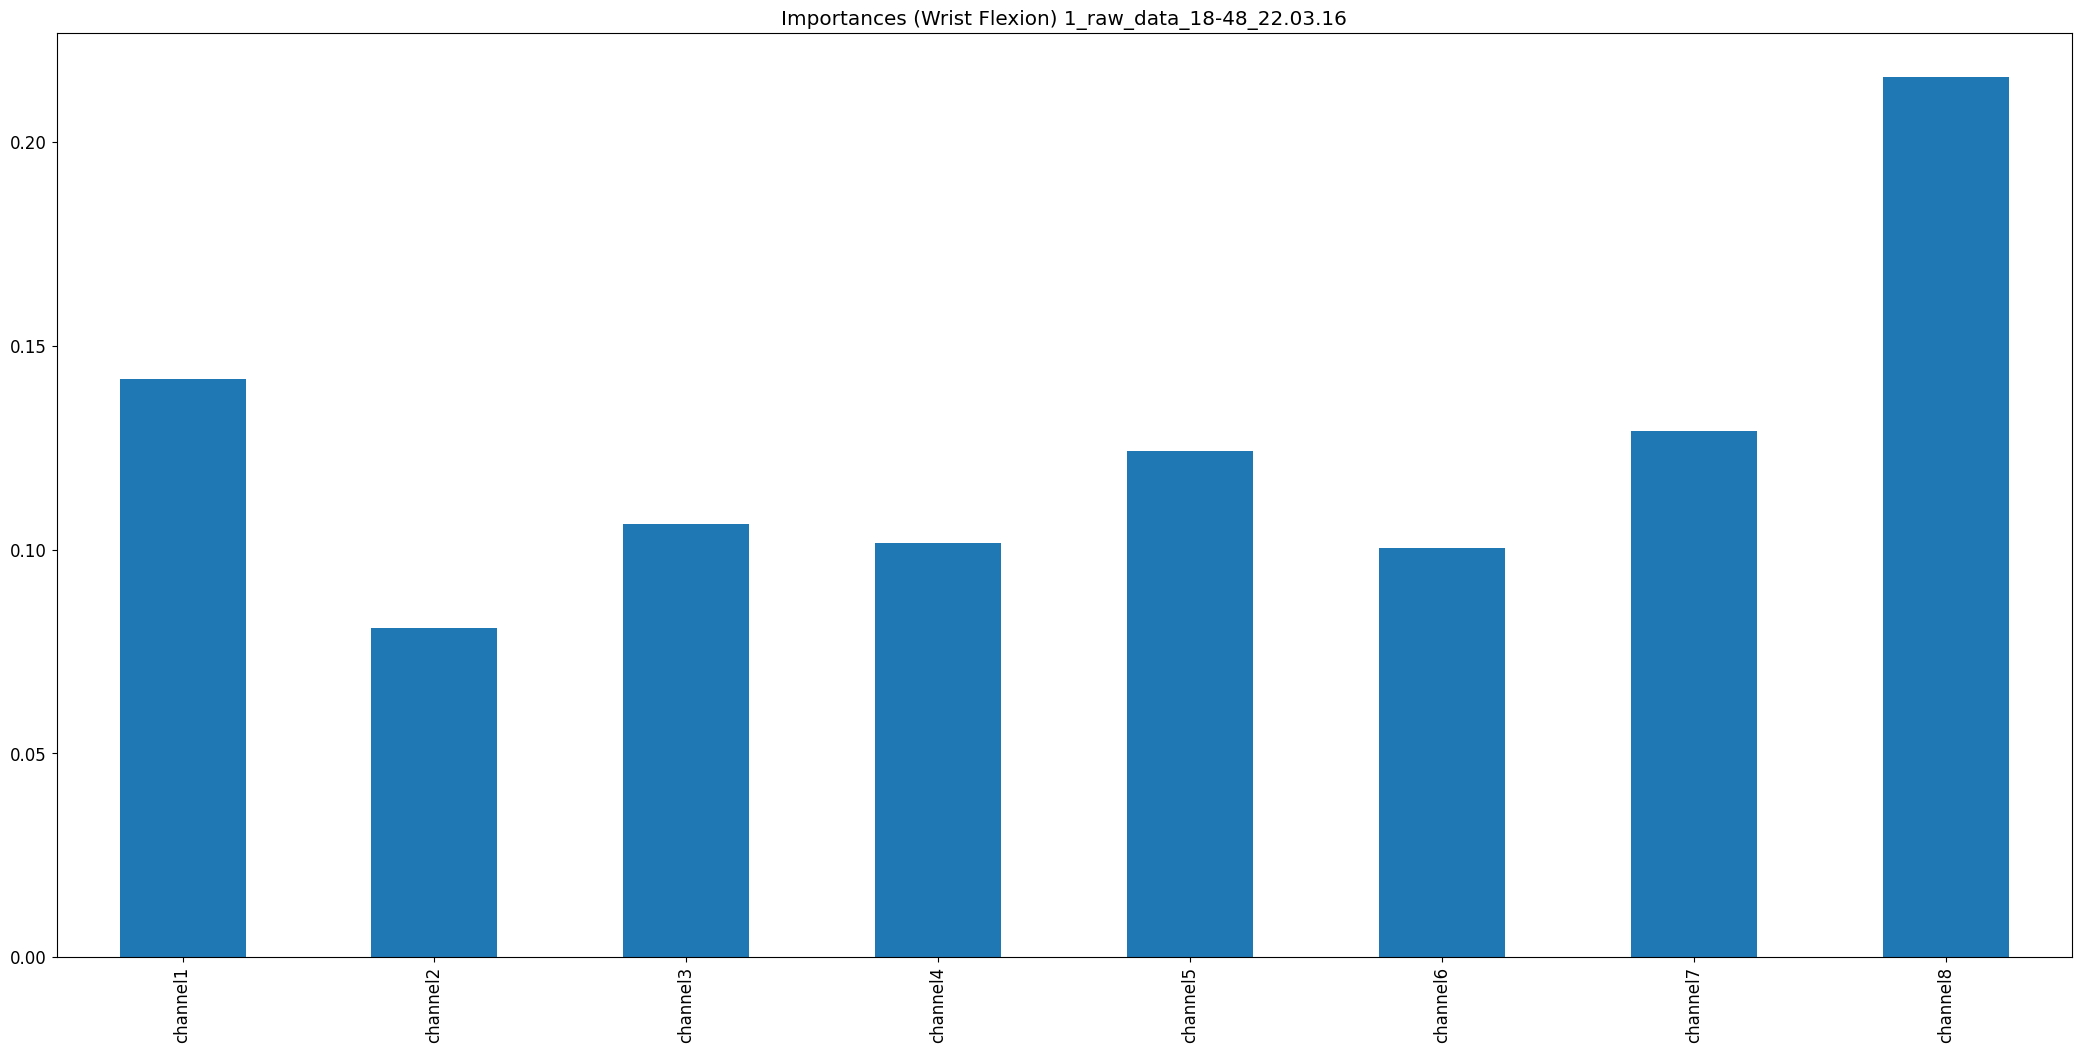

The file beside this chart, header and first rows:
, 0
channel1, 0.1417
channel2, 0.08066
channel3, 0.1062
channel4, 0.1017
channel5, 0.1242
channel6, 0.1004
channel7, 0.1292
channel8, 0.216
